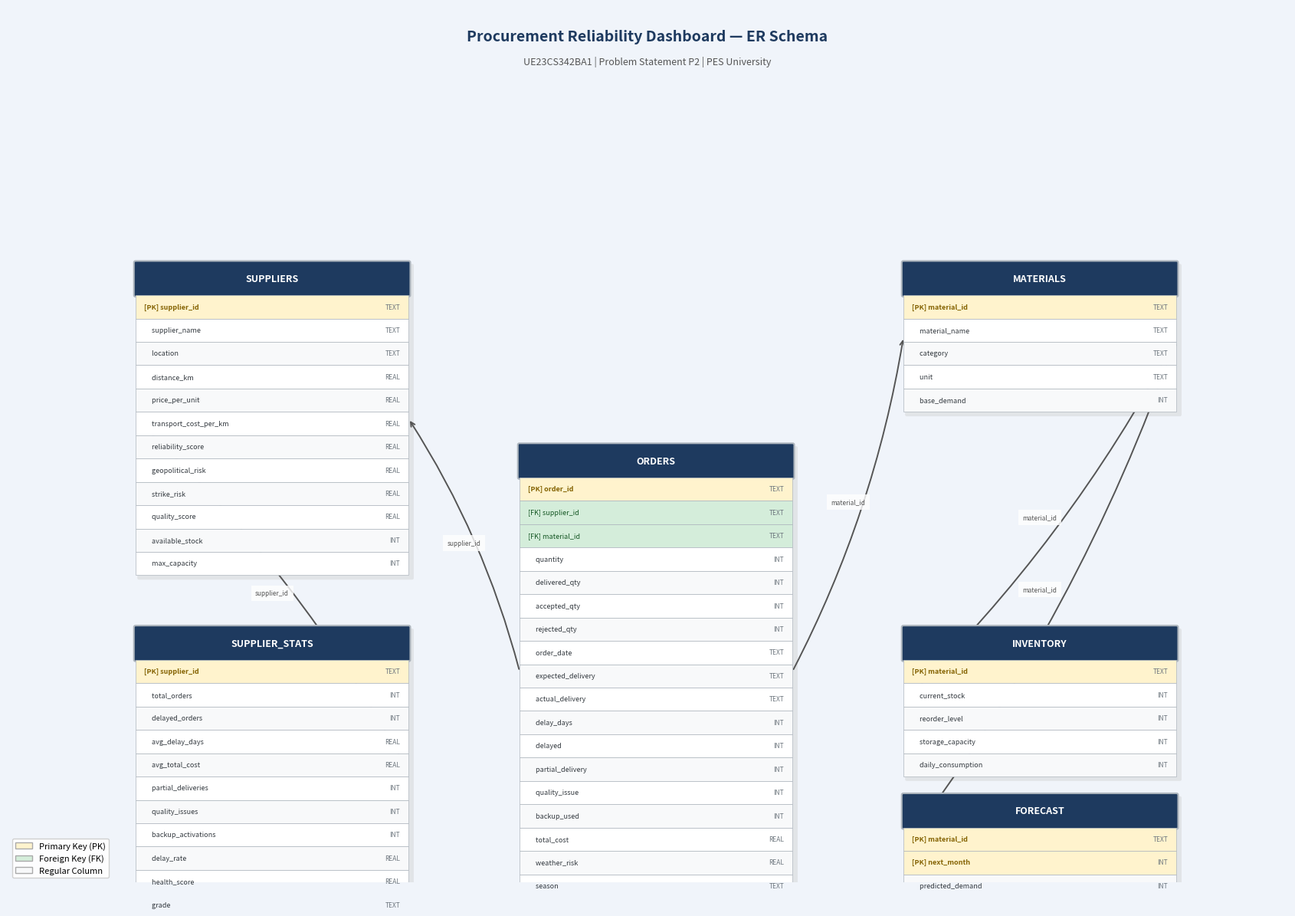

Python code for this plot:
"""
generate_erd.py  —  Generates the ER diagram as a PNG (erd_schema.png)
Uses matplotlib only — no extra dependencies.
"""

import matplotlib
matplotlib.use('Agg')
import matplotlib.pyplot as plt
import matplotlib.patches as mpatches
from matplotlib.patches import FancyBboxPatch, FancyArrowPatch
import matplotlib.patheffects as pe

# ── Entity definitions: (table_name, [(col, type, pk/fk/none)]) ───────────────
ENTITIES = {
    'suppliers': [
        ('supplier_id',           'TEXT',  'PK'),
        ('supplier_name',         'TEXT',  ''),
        ('location',              'TEXT',  ''),
        ('distance_km',           'REAL',  ''),
        ('price_per_unit',        'REAL',  ''),
        ('transport_cost_per_km', 'REAL',  ''),
        ('reliability_score',     'REAL',  ''),
        ('geopolitical_risk',     'REAL',  ''),
        ('strike_risk',           'REAL',  ''),
        ('quality_score',         'REAL',  ''),
        ('available_stock',       'INT',   ''),
        ('max_capacity',          'INT',   ''),
    ],
    'materials': [
        ('material_id',   'TEXT', 'PK'),
        ('material_name', 'TEXT', ''),
        ('category',      'TEXT', ''),
        ('unit',          'TEXT', ''),
        ('base_demand',   'INT',  ''),
    ],
    'inventory': [
        ('material_id',       'TEXT', 'PK/FK→materials'),
        ('current_stock',     'INT',  ''),
        ('reorder_level',     'INT',  ''),
        ('storage_capacity',  'INT',  ''),
        ('daily_consumption', 'INT',  ''),
    ],
    'orders': [
        ('order_id',          'TEXT', 'PK'),
        ('supplier_id',       'TEXT', 'FK→suppliers'),
        ('material_id',       'TEXT', 'FK→materials'),
        ('quantity',          'INT',  ''),
        ('delivered_qty',     'INT',  ''),
        ('accepted_qty',      'INT',  ''),
        ('rejected_qty',      'INT',  ''),
        ('order_date',        'TEXT', ''),
        ('expected_delivery', 'TEXT', ''),
        ('actual_delivery',   'TEXT', ''),
        ('delay_days',        'INT',  ''),
        ('delayed',           'INT',  ''),
        ('partial_delivery',  'INT',  ''),
        ('quality_issue',     'INT',  ''),
        ('backup_used',       'INT',  ''),
        ('total_cost',        'REAL', ''),
        ('weather_risk',      'REAL', ''),
        ('season',            'TEXT', ''),
    ],
    'supplier_stats': [
        ('supplier_id',        'TEXT', 'PK/FK→suppliers'),
        ('total_orders',       'INT',  ''),
        ('delayed_orders',     'INT',  ''),
        ('avg_delay_days',     'REAL', ''),
        ('avg_total_cost',     'REAL', ''),
        ('partial_deliveries', 'INT',  ''),
        ('quality_issues',     'INT',  ''),
        ('backup_activations', 'INT',  ''),
        ('delay_rate',         'REAL', ''),
        ('health_score',       'REAL', ''),
        ('grade',              'TEXT', ''),
    ],
    'forecast': [
        ('material_id',      'TEXT', 'PK/FK→materials'),
        ('next_month',       'INT',  'PK'),
        ('predicted_demand', 'INT',  ''),
    ],
}

# ── Layout positions (x, y) in data coords ────────────────────────────────────
POSITIONS = {
    'orders':         (5.5, 5.0),
    'suppliers':      (1.0, 7.5),
    'materials':      (10.0, 7.5),
    'inventory':      (10.0, 2.5),
    'supplier_stats': (1.0, 2.5),
    'forecast':       (10.0, 0.2),
}

BOX_W = 3.2
ROW_H = 0.32
HEADER_H = 0.45

COLORS = {
    'header_main': '#1e3a5f',
    'header_alt':  '#2d6a9f',
    'pk_bg':       '#fff3cd',
    'fk_bg':       '#d4edda',
    'row_even':    '#f8f9fa',
    'row_odd':     '#ffffff',
    'border':      '#adb5bd',
    'arrow':       '#555555',
    'text_header': 'white',
    'text_pk':     '#856404',
    'text_fk':     '#155724',
    'text_normal': '#343a40',
}

def draw_entity(ax, name, columns, pos):
    x, y = pos
    n = len(columns)
    total_h = HEADER_H + n * ROW_H

    # Shadow
    shadow = FancyBboxPatch((x+0.04, y - total_h - 0.04), BOX_W, total_h,
                             boxstyle='round,pad=0.02',
                             fc='#cccccc', ec='none', zorder=1, alpha=0.4)
    ax.add_patch(shadow)

    # Header
    header = FancyBboxPatch((x, y - HEADER_H), BOX_W, HEADER_H,
                             boxstyle='round,pad=0.02',
                             fc=COLORS['header_main'], ec=COLORS['border'],
                             linewidth=1.5, zorder=2)
    ax.add_patch(header)
    ax.text(x + BOX_W/2, y - HEADER_H/2, name.upper(),
            ha='center', va='center', fontsize=9, fontweight='bold',
            color=COLORS['text_header'], zorder=3)

    # Rows
    for i, (col, dtype, key) in enumerate(columns):
        ry = y - HEADER_H - (i+1)*ROW_H
        if key.startswith('PK'):
            bg = COLORS['pk_bg']
            tc = COLORS['text_pk']
            fw = 'bold'
            prefix = "[PK] "
        elif key.startswith('FK'):
            bg = COLORS['fk_bg']
            tc = COLORS['text_fk']
            fw = 'normal'
            prefix = "[FK] "
        else:
            bg = COLORS['row_even'] if i % 2 == 0 else COLORS['row_odd']
            tc = COLORS['text_normal']
            fw = 'normal'
            prefix = "     "

        row_rect = FancyBboxPatch((x, ry), BOX_W, ROW_H,
                                   boxstyle='square,pad=0',
                                   fc=bg, ec=COLORS['border'],
                                   linewidth=0.5, zorder=2)
        ax.add_patch(row_rect)
        ax.text(x + 0.1, ry + ROW_H/2, f"{prefix}{col}",
                ha='left', va='center', fontsize=6.5, fontweight=fw,
                color=tc, zorder=3)
        ax.text(x + BOX_W - 0.1, ry + ROW_H/2, dtype,
                ha='right', va='center', fontsize=6.0,
                color='#6c757d', zorder=3)

    return (x, y - HEADER_H - n*ROW_H, BOX_W, HEADER_H + n*ROW_H)  # bbox


def center(pos, n_cols):
    x, y = pos
    total_h = HEADER_H + n_cols * ROW_H
    cx = x + BOX_W / 2
    cy = y - total_h / 2
    return cx, cy


def box_edge(pos, n_cols, side='right'):
    x, y = pos
    total_h = HEADER_H + n_cols * ROW_H
    cy = y - total_h / 2
    if side == 'right':  return (x + BOX_W, cy)
    if side == 'left':   return (x,          cy)
    if side == 'top':    return (x + BOX_W/2, y)
    if side == 'bottom': return (x + BOX_W/2, y - total_h)


def draw_arrow(ax, start, end, label=''):
    ax.annotate('', xy=end, xytext=start,
                arrowprops=dict(arrowstyle='->', color=COLORS['arrow'],
                                lw=1.4, connectionstyle='arc3,rad=0.08'),
                zorder=1)
    if label:
        mx, my = (start[0]+end[0])/2, (start[1]+end[1])/2
        ax.text(mx, my, label, fontsize=6, color='#555', ha='center',
                bbox=dict(fc='white', ec='none', alpha=0.8))


def main():
    fig, ax = plt.subplots(figsize=(17, 12))
    ax.set_xlim(-0.5, 14.5)
    ax.set_ylim(-1, 11)
    ax.axis('off')
    ax.set_facecolor('#f0f4fa')
    fig.patch.set_facecolor('#f0f4fa')

    ax.text(7, 10.6, 'Procurement Reliability Dashboard — ER Schema',
            ha='center', va='center', fontsize=14, fontweight='bold',
            color=COLORS['header_main'])
    ax.text(7, 10.25, 'UE23CS342BA1 | Problem Statement P2 | PES University',
            ha='center', va='center', fontsize=9, color='#555')

    # Draw all entities
    for name, cols in ENTITIES.items():
        draw_entity(ax, name, cols, POSITIONS[name])

    # Relationships (arrows)
    # orders → suppliers
    draw_arrow(ax,
               box_edge(POSITIONS['orders'],        len(ENTITIES['orders']),        'left'),
               box_edge(POSITIONS['suppliers'],     len(ENTITIES['suppliers']),     'right'),
               'supplier_id')

    # orders → materials
    draw_arrow(ax,
               box_edge(POSITIONS['orders'],        len(ENTITIES['orders']),        'right'),
               box_edge(POSITIONS['materials'],     len(ENTITIES['materials']),     'left'),
               'material_id')

    # inventory → materials
    draw_arrow(ax,
               box_edge(POSITIONS['inventory'],     len(ENTITIES['inventory']),     'left'),
               box_edge(POSITIONS['materials'],     len(ENTITIES['materials']),     'right'),
               'material_id')

    # supplier_stats → suppliers
    draw_arrow(ax,
               box_edge(POSITIONS['supplier_stats'],len(ENTITIES['supplier_stats']),'right'),
               box_edge(POSITIONS['suppliers'],     len(ENTITIES['suppliers']),     'left'),
               'supplier_id')

    # forecast → materials
    draw_arrow(ax,
               box_edge(POSITIONS['forecast'],      len(ENTITIES['forecast']),      'left'),
               box_edge(POSITIONS['materials'],     len(ENTITIES['materials']),     'right'),
               'material_id')

    # Legend
    legend_items = [
        mpatches.Patch(fc=COLORS['pk_bg'],  ec='#aaa', label='Primary Key (PK)'),
        mpatches.Patch(fc=COLORS['fk_bg'],  ec='#aaa', label='Foreign Key (FK)'),
        mpatches.Patch(fc=COLORS['row_even'],ec='#aaa', label='Regular Column'),
    ]
    ax.legend(handles=legend_items, loc='lower left', fontsize=8,
              framealpha=0.9, fancybox=True)

    plt.tight_layout()
    plt.savefig('erd_schema.png', dpi=160, bbox_inches='tight',
                facecolor=fig.get_facecolor())
    plt.close()
    print("✅ ER diagram saved → erd_schema.png")


if __name__ == '__main__':
    main()
